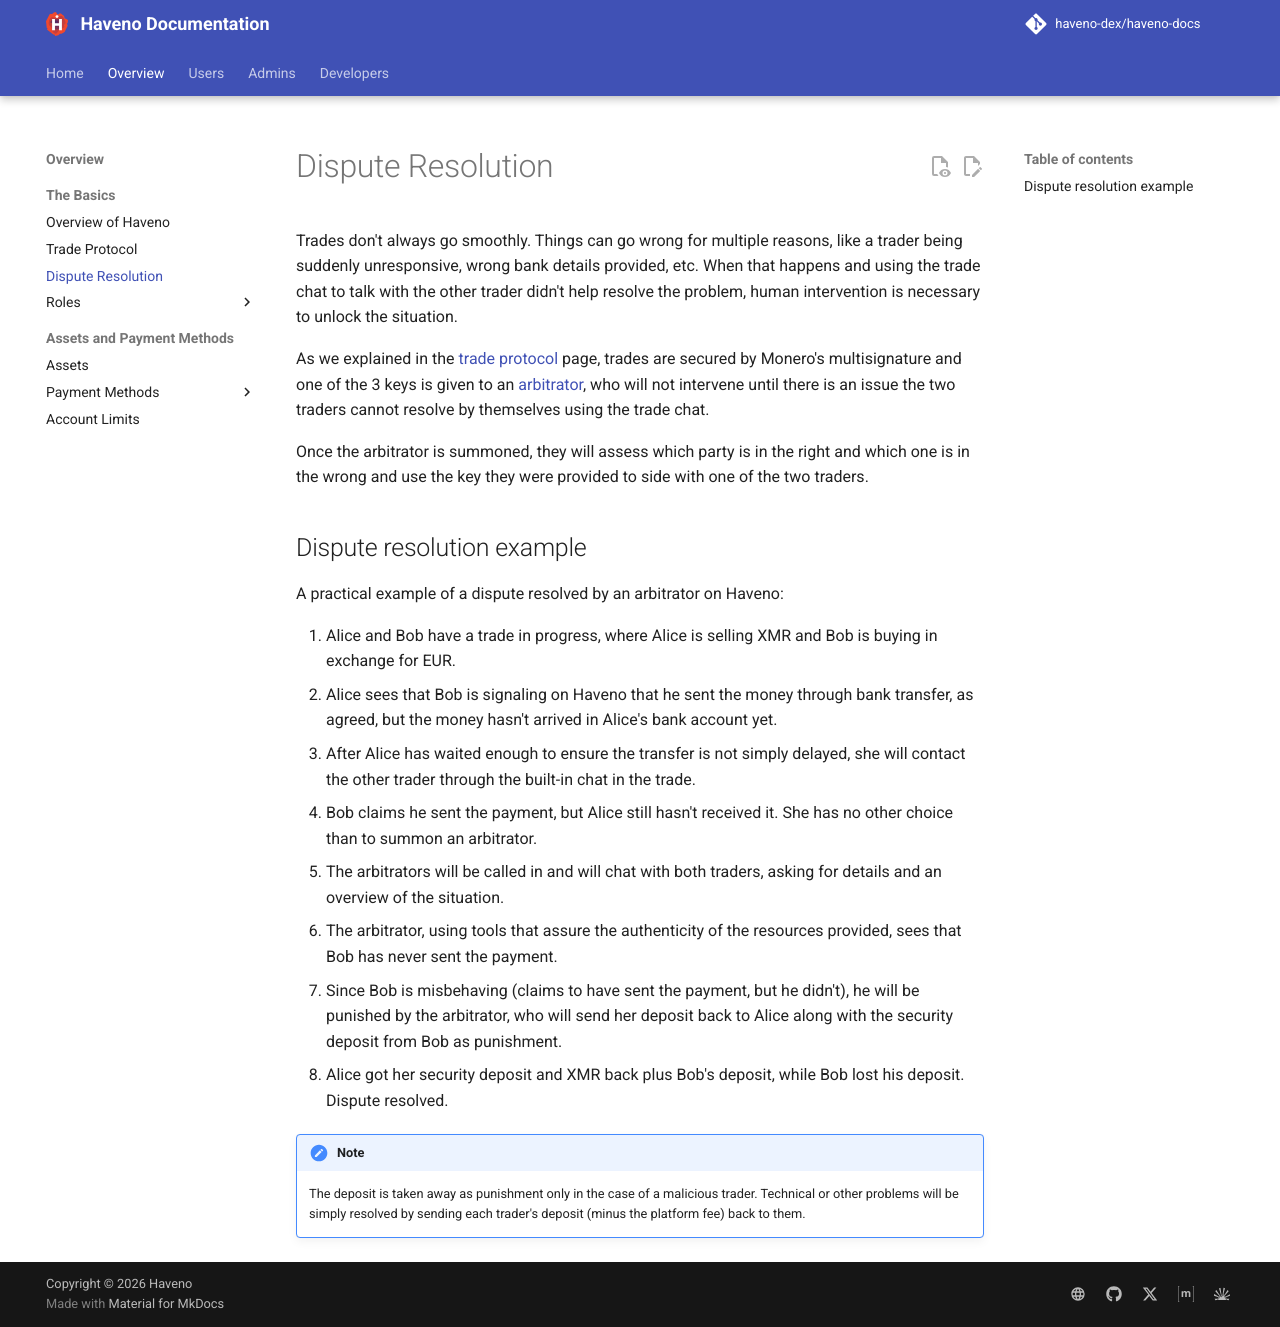

repository: haveno-dex/haveno-docs · page: overview/dispute-resolution/index.html · generator: mkdocs

# Dispute Resolution

Trades don't always go smoothly. Things can go wrong for multiple reasons, like a trader being suddenly unresponsive, wrong bank details provided, etc. When that happens and using the trade chat to talk with the other trader didn't help resolve the problem, human intervention is necessary to unlock the situation.

As we explained in the [trade protocol](trade-protocol.md) page, trades are secured by Monero's multisignature and one of the 3 keys is given to an [arbitrator](roles/arbitrators.md), who will not intervene until there is an issue the two traders cannot resolve by themselves using the trade chat.

Once the arbitrator is summoned, they will assess which party is in the right and which one is in the wrong and use the key they were provided to side with one of the two traders.

## Dispute resolution example

A practical example of a dispute resolved by an arbitrator on Haveno:

1. Alice and Bob have a trade in progress, where Alice is selling XMR and Bob is buying in exchange for EUR.
2. Alice sees that Bob is signaling on Haveno that he sent the money through bank transfer, as agreed, but the money hasn't arrived in Alice's bank account yet.
3. After Alice has waited enough to ensure the transfer is not simply delayed, she will contact the other trader through the built-in chat in the trade.
4. Bob claims he sent the payment, but Alice still hasn't received it. She has no other choice than to summon an arbitrator.
5. The arbitrators will be called in and will chat with both traders, asking for details and an overview of the situation.
6. The arbitrator, using tools that assure the authenticity of the resources provided, sees that Bob has never sent the payment.
7. Since Bob is misbehaving (claims to have sent the payment, but he didn't), he will be punished by the arbitrator, who will send her deposit back to Alice along with the security deposit from Bob as punishment.
8. Alice got her security deposit and XMR back plus Bob's deposit, while Bob lost his deposit. Dispute resolved.

!!! note
    The deposit is taken away as punishment only in the case of a malicious trader. Technical or other problems will be simply resolved by sending each trader's deposit (minus the platform fee) back to them.
